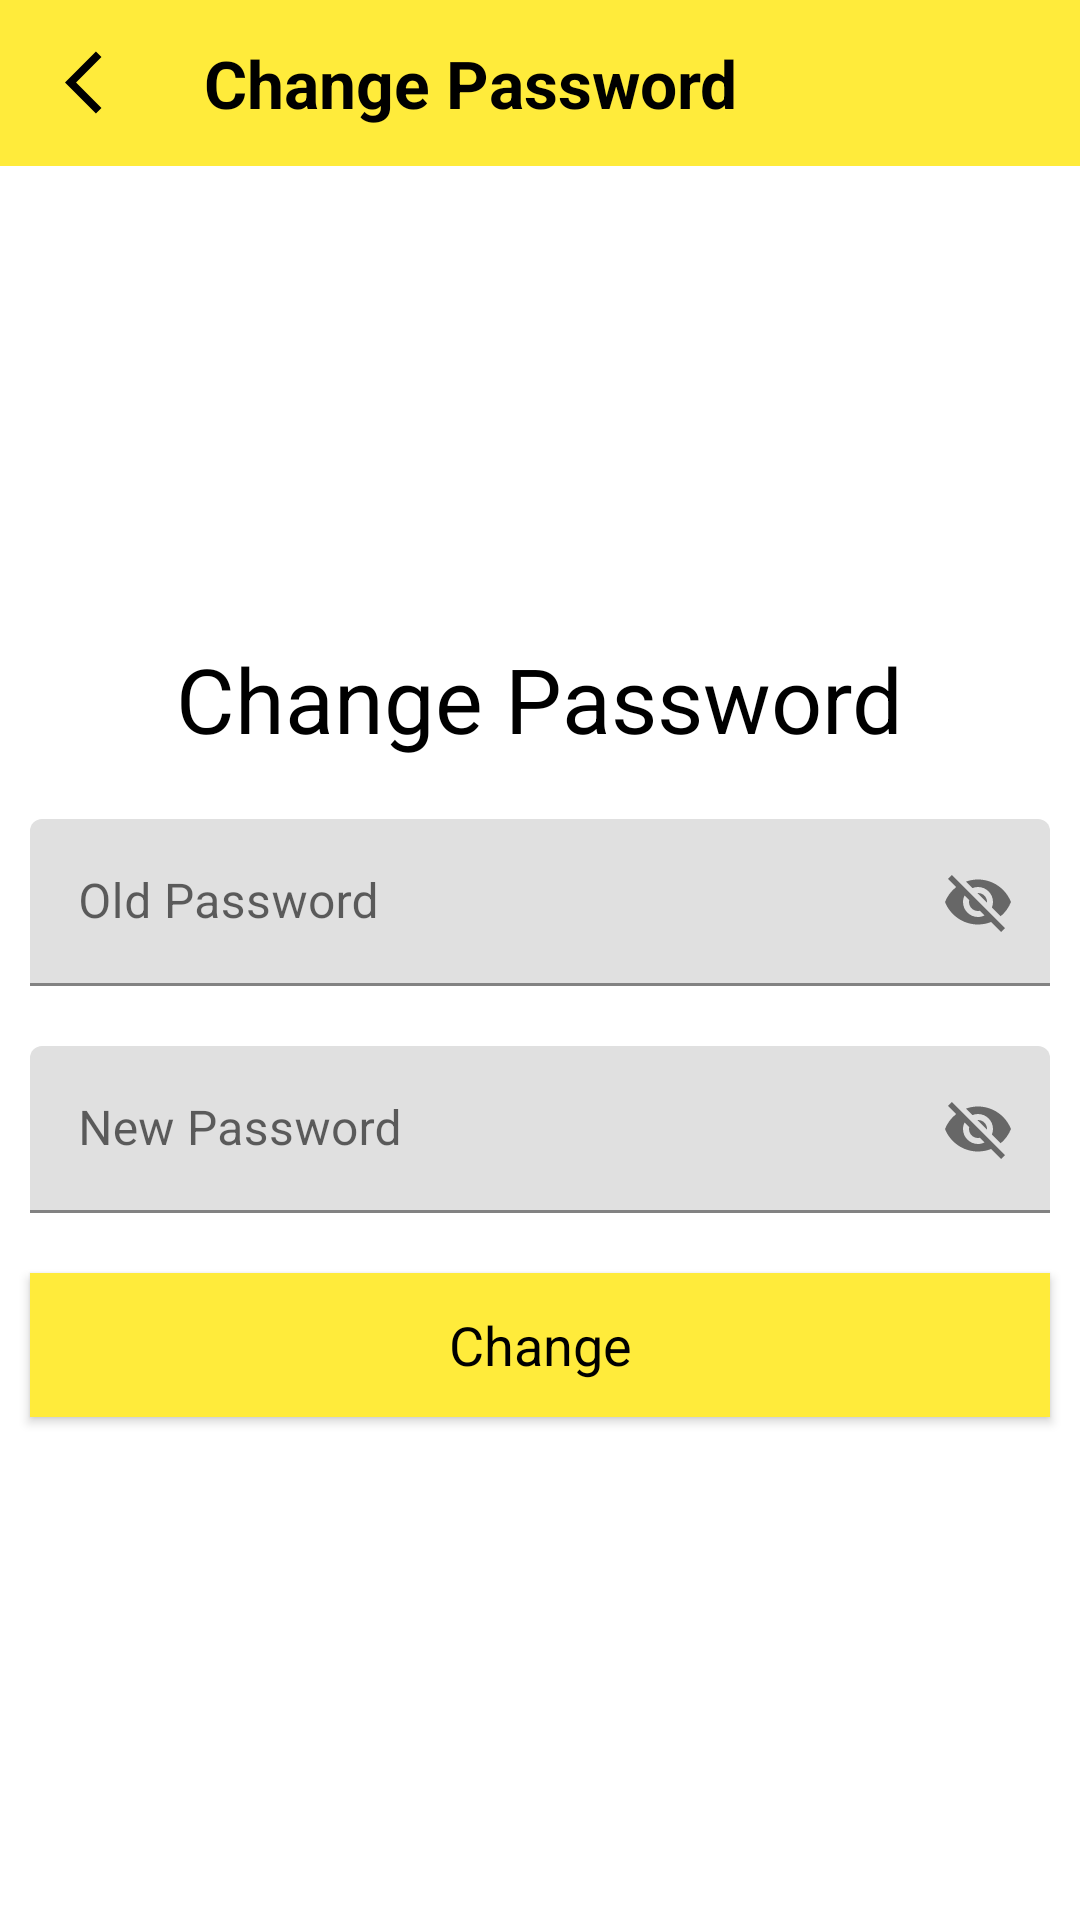

Here is an Android app screen rendered from its layout file. Give the layout XML and the strings, colors and styles it references.
<!-- AndroidManifest.xml: application theme Theme.ExpenseTracker -->
<!-- res/layout/activity_change_password.xml -->
<?xml version="1.0" encoding="utf-8"?>
<LinearLayout xmlns:android="http://schemas.android.com/apk/res/android"
    android:layout_width="match_parent"
    xmlns:app="http://schemas.android.com/apk/res-auto"
    android:orientation="vertical"
    android:layout_height="match_parent">

    <include
        android:id="@+id/about_toolbar"
        layout="@layout/changepass_toolbar"/>

    <LinearLayout
        android:layout_width="match_parent"
        android:orientation="vertical"
        android:layout_height="match_parent"
        android:gravity="center">

        <TextView
            android:layout_width="wrap_content"
            android:layout_height="wrap_content"
            android:text="@string/change_pass"
            android:layout_gravity="center"
            android:layout_marginBottom="10dp"
            android:textSize="30sp"
            android:textColor="@color/black" />

        <com.google.android.material.textfield.TextInputLayout
            app:passwordToggleEnabled="true"
            android:layout_width="match_parent"
            android:layout_height="wrap_content"
            app:layout_constraintBottom_toBottomOf="parent"
            app:layout_constraintEnd_toEndOf="parent"
            app:layout_constraintHorizontal_bias="0.5"
            app:layout_constraintStart_toStartOf="parent"
            app:layout_constraintTop_toTopOf="parent"
            >

            <EditText
                android:id="@+id/old_pass"
                android:inputType="text"
                android:layout_width="match_parent"
                android:layout_height="wrap_content"
                android:layout_margin="10dp"
                android:layout_marginTop="50dp"
                android:hint="@string/old_pass"
                android:autofillHints="password"
                android:textColorHint="@android:color/black"
                android:textColor="@android:color/black"
                />

        </com.google.android.material.textfield.TextInputLayout>

        <com.google.android.material.textfield.TextInputLayout
            app:passwordToggleEnabled="true"
            android:layout_width="match_parent"
            android:layout_height="wrap_content"
            app:layout_constraintBottom_toBottomOf="parent"
            app:layout_constraintEnd_toEndOf="parent"
            app:layout_constraintHorizontal_bias="0.5"
            app:layout_constraintStart_toStartOf="parent"
            app:layout_constraintTop_toTopOf="parent"
            >

            <EditText
                android:id="@+id/new_pass"
                android:inputType="text"
                android:layout_width="match_parent"
                android:layout_height="wrap_content"
                android:layout_margin="10dp"
                android:hint="@string/new_pass"
                android:autofillHints="password"
                android:textColorHint="@android:color/black"
                android:textColor="@android:color/black"
                />

        </com.google.android.material.textfield.TextInputLayout>

        <Button
            android:id="@+id/btnChange"
            android:layout_width="match_parent"
            android:layout_height="wrap_content"
            android:layout_margin="10dp"
            android:background="@color/yellow"
            android:text="@string/change"
            android:textAppearance="?android:textAppearanceMedium"
            android:textColor="@android:color/black"
            android:textColorHint="@android:color/black"
            app:backgroundTint="@color/yellow" />


    </LinearLayout>

</LinearLayout>
<!-- res/layout/changepass_toolbar.xml (included above) -->
<?xml version="1.0" encoding="utf-8"?>
<RelativeLayout xmlns:android="http://schemas.android.com/apk/res/android"
    xmlns:tools="http://schemas.android.com/tools"
    android:layout_width="match_parent"
    android:layout_height="wrap_content"
    android:background="@color/yellow">

    <RelativeLayout
        android:layout_width="match_parent"
        android:layout_height="wrap_content"
        android:padding="13dp">

        <ImageView
            android:layout_width="wrap_content"
            android:layout_height="25dp"
            android:src="@drawable/ic_arrow_back"
            android:id="@+id/back"
            android:contentDescription="@string/back_arrow"
            android:layout_alignParentStart="true"
            android:layout_centerVertical="true"
            android:layout_marginStart="5dp"
             />

        <TextView
            android:layout_width="wrap_content"
            android:layout_height="wrap_content"
            android:text="@string/change_pass"
            android:textSize="22sp"
            android:layout_centerVertical="true"
            android:textColor="@color/black"
            android:layout_marginStart="55dp"
            android:textStyle="bold"
             />

    </RelativeLayout>

</RelativeLayout>
<!-- resources referenced by this layout -->
<resources>
  <color name="black">#000000</color>
  <color name="yellow">#FFEB3B</color>
  <!-- drawable ic_arrow_back (drawable) -->
  <?xml version="1.0" encoding="utf-8"?>
  <vector android:autoMirrored="true" android:height="32dp"
      android:tint="@color/black" android:viewportHeight="24"
      android:viewportWidth="24" android:width="32dp" xmlns:android="http://schemas.android.com/apk/res/android">
      <path android:fillColor="@android:color/white" android:pathData="M11.67,3.87L9.9,2.1 0,12l9.9,9.9 1.77,-1.77L3.54,12z"/>
  </vector>
  <string name="back_arrow">Back Arrow</string>
  <string name="change">Change</string>
  <string name="change_pass">Change Password</string>
  <string name="new_pass">New Password</string>
  <string name="old_pass">Old Password</string>
  <style name="Theme.ExpenseTracker" parent="Theme.MaterialComponents.DayNight.DarkActionBar" />
</resources>
